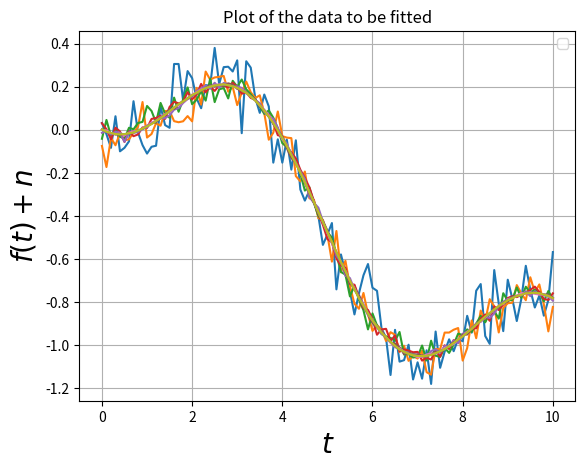

Recreate this plot in Python.
# script to generate data files for the least squares assignment
from pylab import *
#from numpy import *
#from matplotlib.pyplot import *
import scipy.special as sp
N=101                           # no of data points
k=9                             # no of sets of data with varying noise

# generate the data points and add noise
t=linspace(0,10,N)              # t vector
y=1.05*sp.jn(2,t)-0.105*t       # f(t) vector
Y=meshgrid(y,ones(k),indexing='ij')[0] # make k copies
#print(Y)
scl=logspace(-1,-3,k)           # noise stdev
n=dot(randn(N,k),diag(scl))     # generate k vectors
yy=Y+n                          # add noise to signal

# shadow plot
print(t.shape,yy.shape)
plot(t,yy)
xlabel(r'$t$',size=20)
ylabel(r'$f(t)+n$',size=20)
title(r'Plot of the data to be fitted')
grid(True)
savetxt("fitting.dat",c_[t,yy]) # write out matrix to file
# c_ => column matrix
legend()
show()
